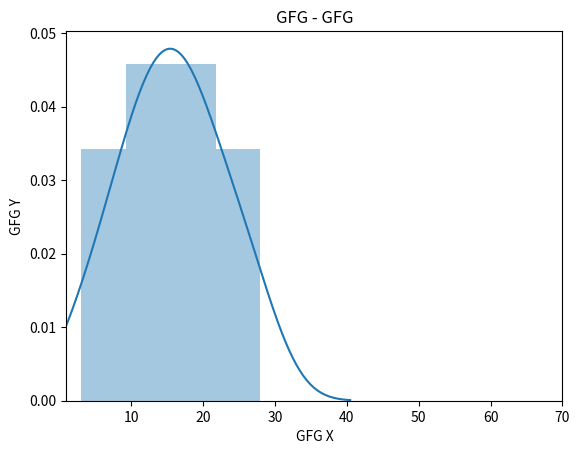

Generate this figure with matplotlib:
# import packages
import matplotlib.pyplot as plt
import seaborn as sns

# create data
data = [3, 7, 9, 11, 12, 14, 15, 16, 18, 19, 20, 23, 25, 28]

# plot distplot
fig, ax = plt.subplots()
sns.distplot(data, ax = ax)

# This will change the limits of the x-axis
ax.set_xlim(1, 70)

# This will add label to the X-axis
ax.set_xlabel( "GFG X")

# This will add label to the Y-axis
ax.set_ylabel( "GFG Y")

# This will add title to the plot
ax.set_title( "GFG - GFG")
plt.show()
